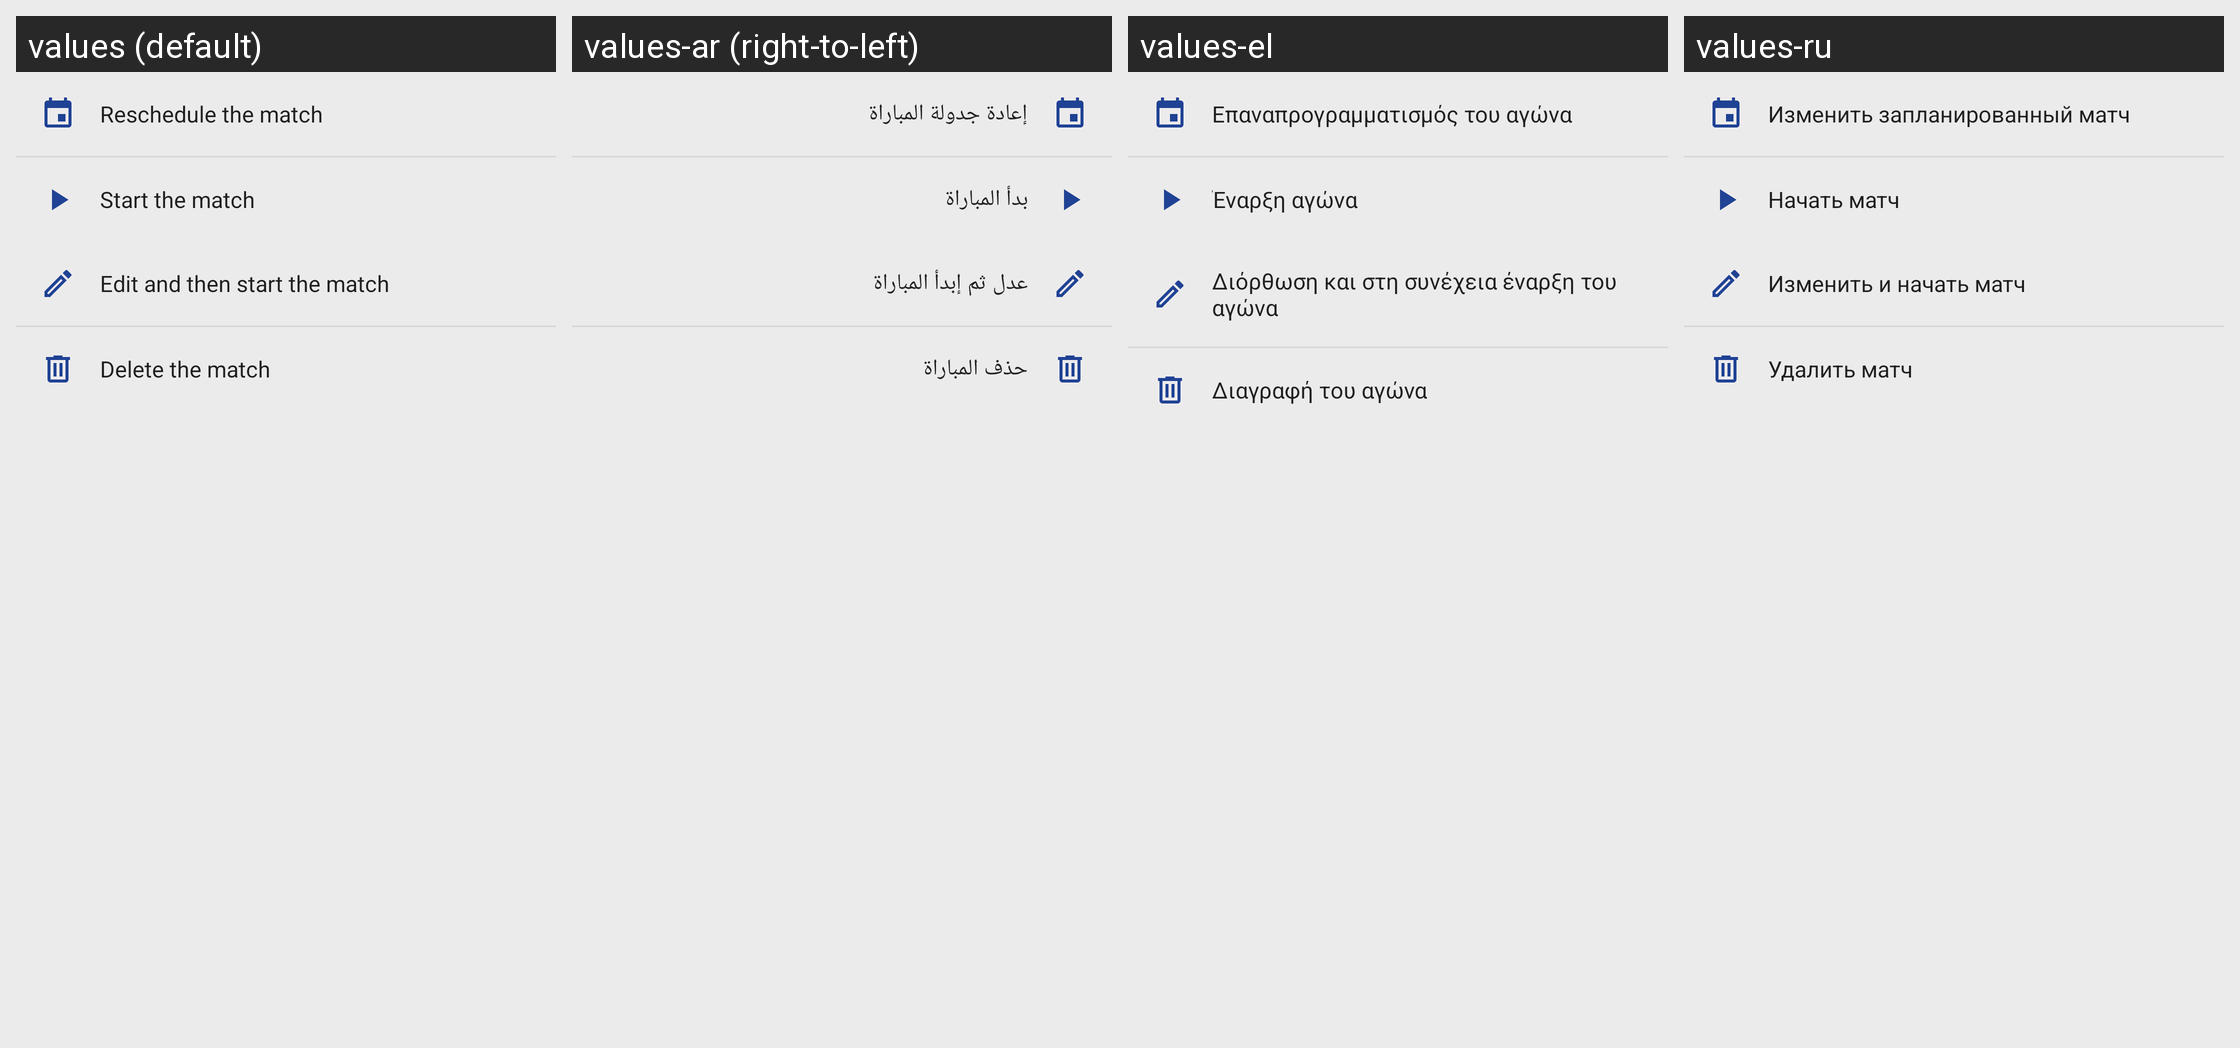

Locale-by-locale string values for the Android screen shown in this grid:
Android screen res/layout/schedule_game_list_action_menu.xml rendered under 4 locales, left to right: values (default), values-ar (right-to-left), values-el, values-ru. Device: Nexus 5 (rendered at 1080×1920; each locale shown at half size, 540×960, under a caption strip naming it); theme AppTheme.
Other locales in the repository, not shown: values-bg, values-ca, values-de, values-es, values-et, values-fr, values-hu, values-it, values-nl, values-pl, values-pt, values-pt-rBR, values-tr.
Strings drawn on this screen, with the default value and each locale's value (text and hints the layout hard-codes, and strings that could not be matched under every locale, appear in the picture but are not listed):

reschedule_match
  values: Reschedule the match
  values-ar: إعادة جدولة المباراة
  values-el: Επαναπρογραμματισμός του αγώνα
  values-ru: Изменить запланированный матч

start_match
  values: Start the match
  values-ar: بدأ المباراة
  values-el: Έναρξη αγώνα
  values-ru: Начать матч

edit_start_match
  values: Edit and then start the match
  values-ar: عدل ثم إبدأ المباراة
  values-el: Διόρθωση και στη συνέχεια έναρξη του αγώνα
  values-ru: Изменить и начать матч

delete_match
  values: Delete the match
  values-ar: حذف المباراة
  values-el: Διαγραφή του αγώνα
  values-ru: Удалить матч
